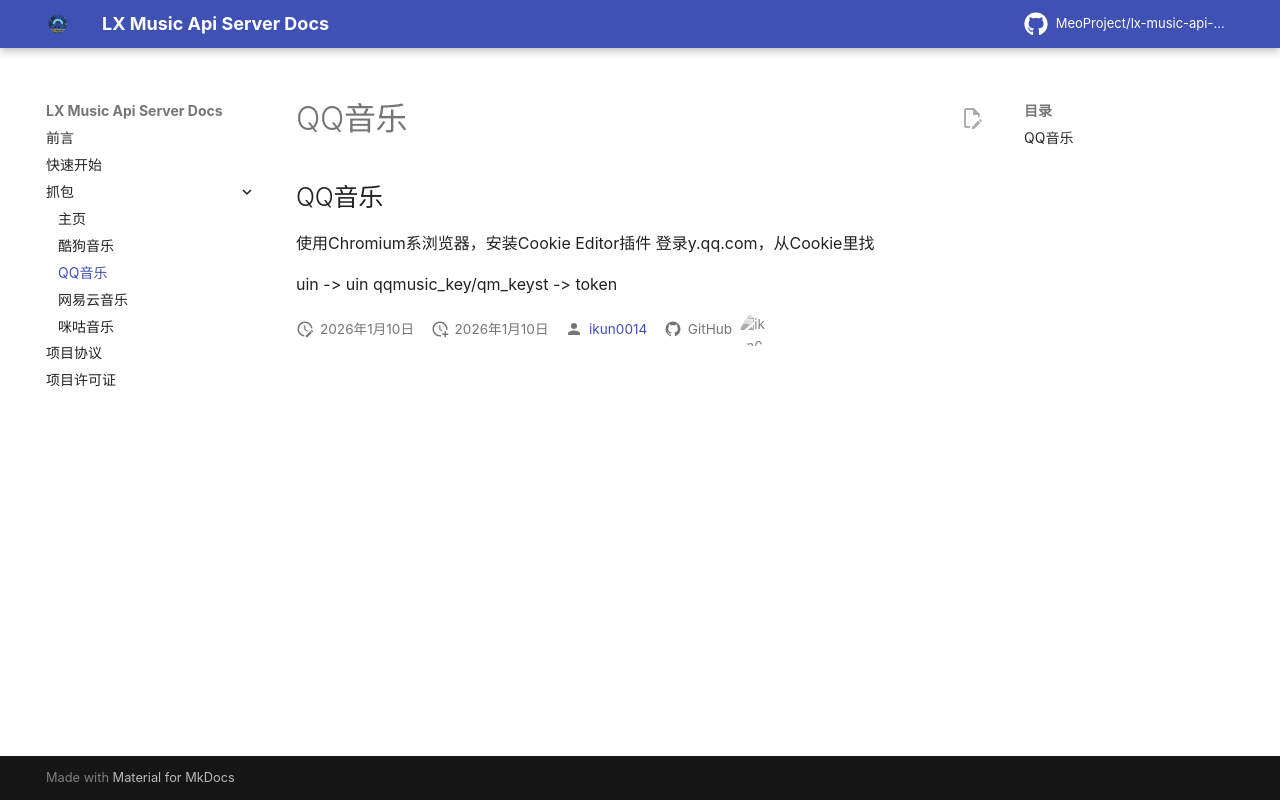

repository: MeoProject/lx-music-api-server · page: capture/qq/index.html · generator: mkdocs

## QQ音乐

使用Chromium系浏览器，安装Cookie Editor插件
登录y.qq.com，从Cookie里找

uin -> uin
qqmusic_key/qm_keyst -> token
